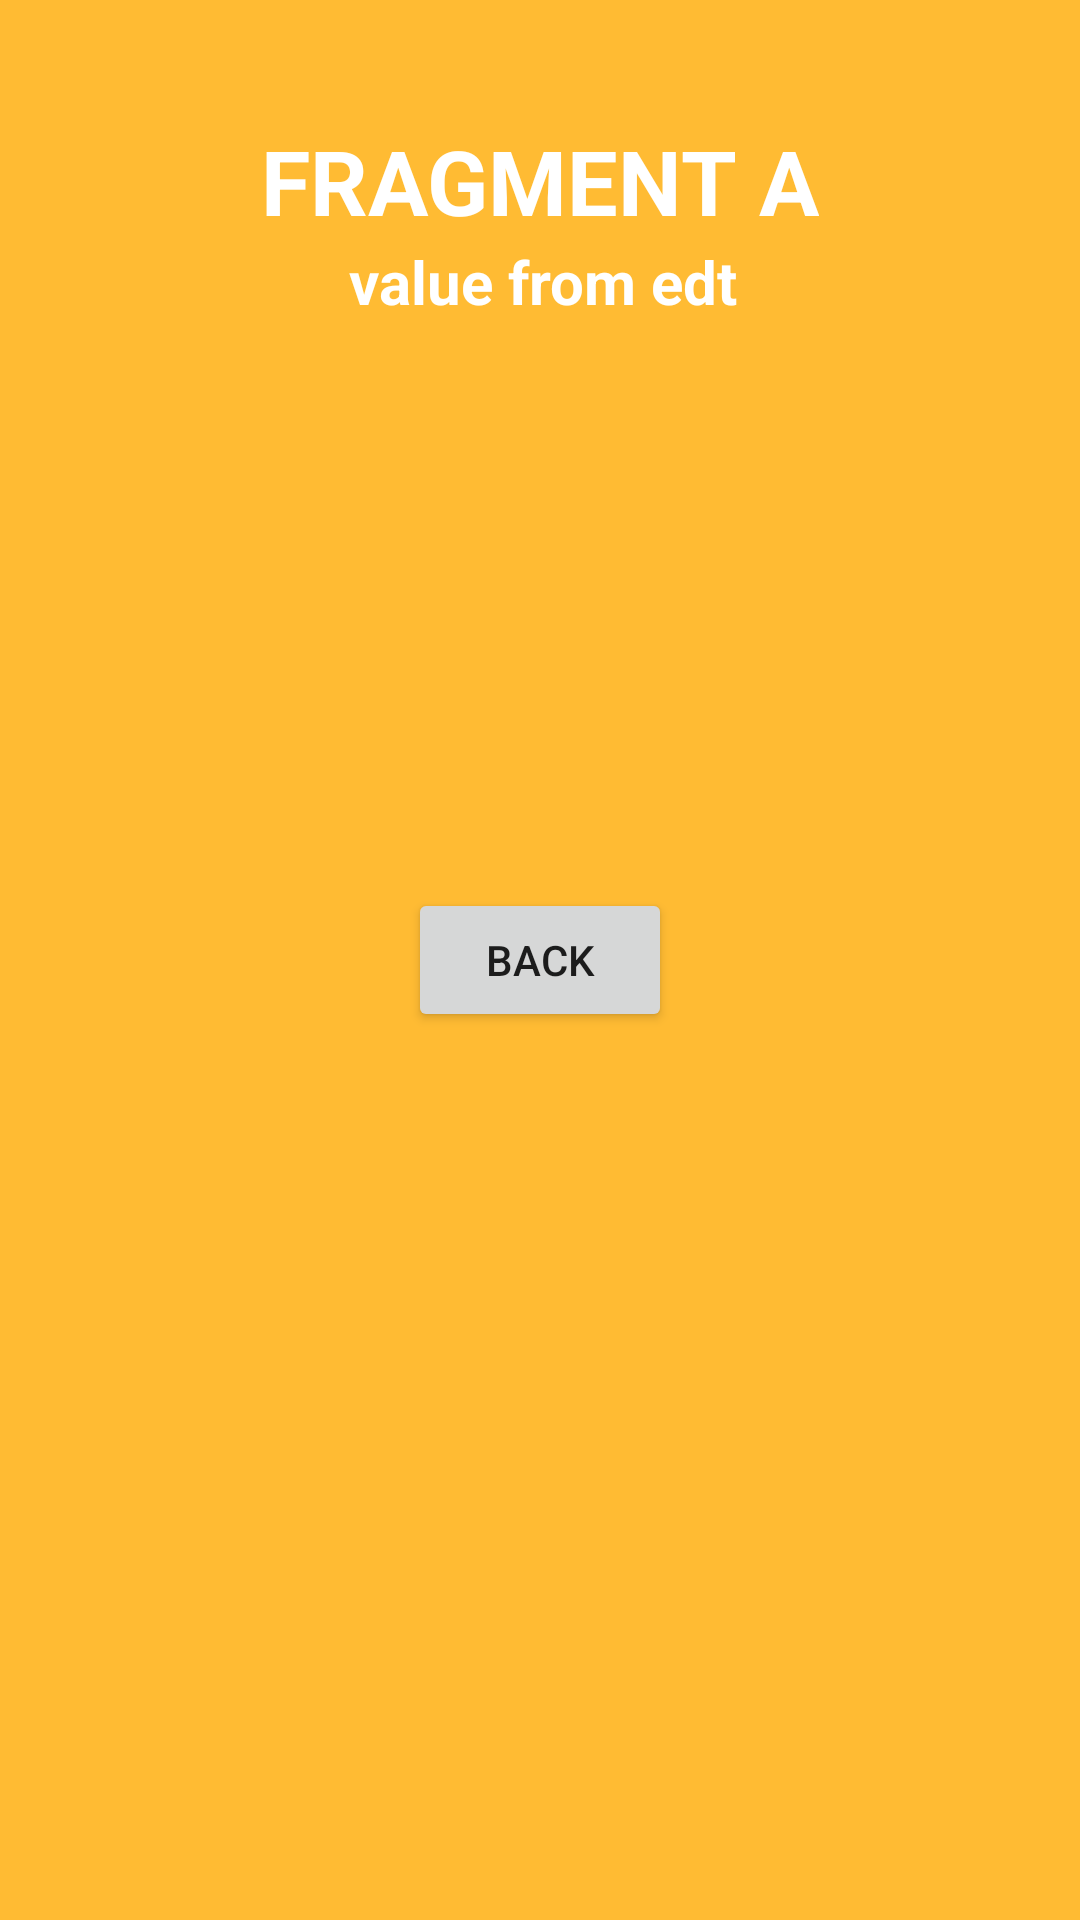

Here is an Android app screen rendered from its layout file. Give the layout XML and the strings, colors and styles it references.
<!-- AndroidManifest.xml: application theme Theme.NavigationViewExample -->
<!-- res/layout/fragment_a.xml -->
<?xml version="1.0" encoding="utf-8"?>
<androidx.constraintlayout.widget.ConstraintLayout xmlns:android="http://schemas.android.com/apk/res/android"
    xmlns:app="http://schemas.android.com/apk/res-auto"
    xmlns:tools="http://schemas.android.com/tools"
    android:layout_width="match_parent"
    android:layout_height="match_parent"
    android:background="@android:color/holo_orange_light">

    <TextView
        android:id="@+id/textView"
        android:layout_width="wrap_content"
        android:layout_height="wrap_content"
        android:layout_marginTop="40dp"
        android:text="FRAGMENT A"
        android:textColor="@android:color/white"
        android:textSize="30dp"
        android:textStyle="bold"
        app:layout_constraintEnd_toEndOf="parent"
        app:layout_constraintStart_toStartOf="parent"
        app:layout_constraintTop_toTopOf="parent" />

    <TextView
        android:id="@+id/txtValue"
        android:layout_width="wrap_content"
        android:layout_height="wrap_content"
        android:text="value from edt"
        android:textColor="@android:color/white"
        android:textSize="20dp"
        android:textStyle="bold"
        app:layout_constraintEnd_toEndOf="@+id/textView"
        app:layout_constraintHorizontal_bias="0.52"
        app:layout_constraintStart_toStartOf="@+id/textView"
        app:layout_constraintTop_toBottomOf="@+id/textView" />

    <Button
        android:id="@+id/btnBack"
        android:layout_width="wrap_content"
        android:layout_height="wrap_content"
        android:text="BACK"
        app:layout_constraintBottom_toBottomOf="parent"
        app:layout_constraintEnd_toEndOf="parent"
        app:layout_constraintStart_toStartOf="parent"
        app:layout_constraintTop_toTopOf="parent" />


</androidx.constraintlayout.widget.ConstraintLayout>
<!-- resources referenced by this layout -->
<resources>
  <style name="Theme.NavigationViewExample" parent="Theme.MaterialComponents.DayNight.DarkActionBar">
          
          <item name="colorPrimary">@color/purple_500</item>
          <item name="colorPrimaryVariant">@color/purple_700</item>
          <item name="colorOnPrimary">@color/white</item>
          
          <item name="colorSecondary">@color/teal_200</item>
          <item name="colorSecondaryVariant">@color/teal_700</item>
          <item name="colorOnSecondary">@color/black</item>
          
          <item name="android:statusBarColor" tools:targetApi="l">?attr/colorPrimaryVariant</item>
          
      </style>
  <!-- not gathered from this repository: default colours our renderer supplied (Android Studio template values) -->
  <color name="purple_500">#FF6200EE</color>
  <color name="purple_700">#FF3700B3</color>
  <color name="teal_200">#FF03DAC5</color>
  <color name="teal_700">#FF018786</color>
  <color name="black">#FF000000</color>
  <color name="white">#FFFFFFFF</color>
</resources>
